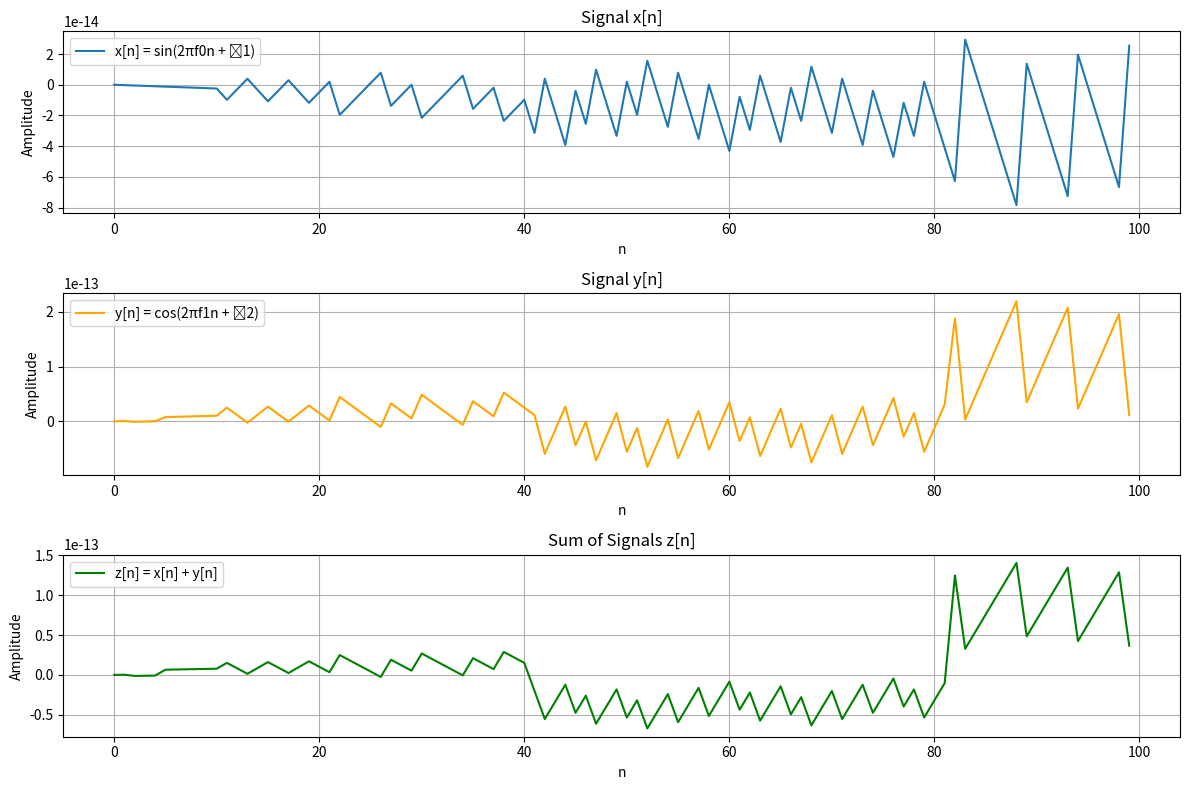

The matplotlib source for this figure:
# [redacted]

import numpy as np
import matplotlib.pyplot as plt

def sum_sequences(x, y):
    """
    inputs:
    x (numpy.ndarray): Sequence x[n]
    y (numpy.ndarray): Sequence y[n]

    Returns:
    Sequence z[n] = x[n] + y[n]
    """
    return x + y


# Define parameters
A = B = 1  # Amplitudes
f0 = 1  # Frequency of x[n]
f1 = 2  # Frequency of y[n]
phi1 = 0  # Phase shift of x[n]
phi2 = np.pi / 2  # Phase shift of y[n]
N = 100  # Number of samples

# Generate n values
n = np.arange(N)

# Generate sequences x[n] and y[n]
x_n = A * np.sin(2 * np.pi * f0 * n + phi1)
y_n = B * np.cos(2 * np.pi * f1 * n + phi2)

# Compute the sum z[n] = x[n] + y[n]
z_n = sum_sequences(x_n, y_n)

# Plot x[n], y[n], and z[n]
plt.figure(figsize=(12, 8))

# Plot x[n]
plt.subplot(3, 1, 1)
plt.plot(n, x_n, label='x[n] = sin(2πf0n + ϕ1)')
plt.title('Signal x[n]')
plt.xlabel('n')
plt.ylabel('Amplitude')
plt.grid(True)
plt.legend()

# Plot y[n]
plt.subplot(3, 1, 2)
plt.plot(n, y_n, label='y[n] = cos(2πf1n + ϕ2)', color='orange')
plt.title('Signal y[n]')
plt.xlabel('n')
plt.ylabel('Amplitude')
plt.grid(True)
plt.legend()

# Plot z[n]
plt.subplot(3, 1, 3)
plt.plot(n, z_n, label='z[n] = x[n] + y[n]', color='green')
plt.title('Sum of Signals z[n]')
plt.xlabel('n')
plt.ylabel('Amplitude')
plt.grid(True)
plt.legend()

# Adjust layout and show plot
plt.tight_layout()
plt.show()